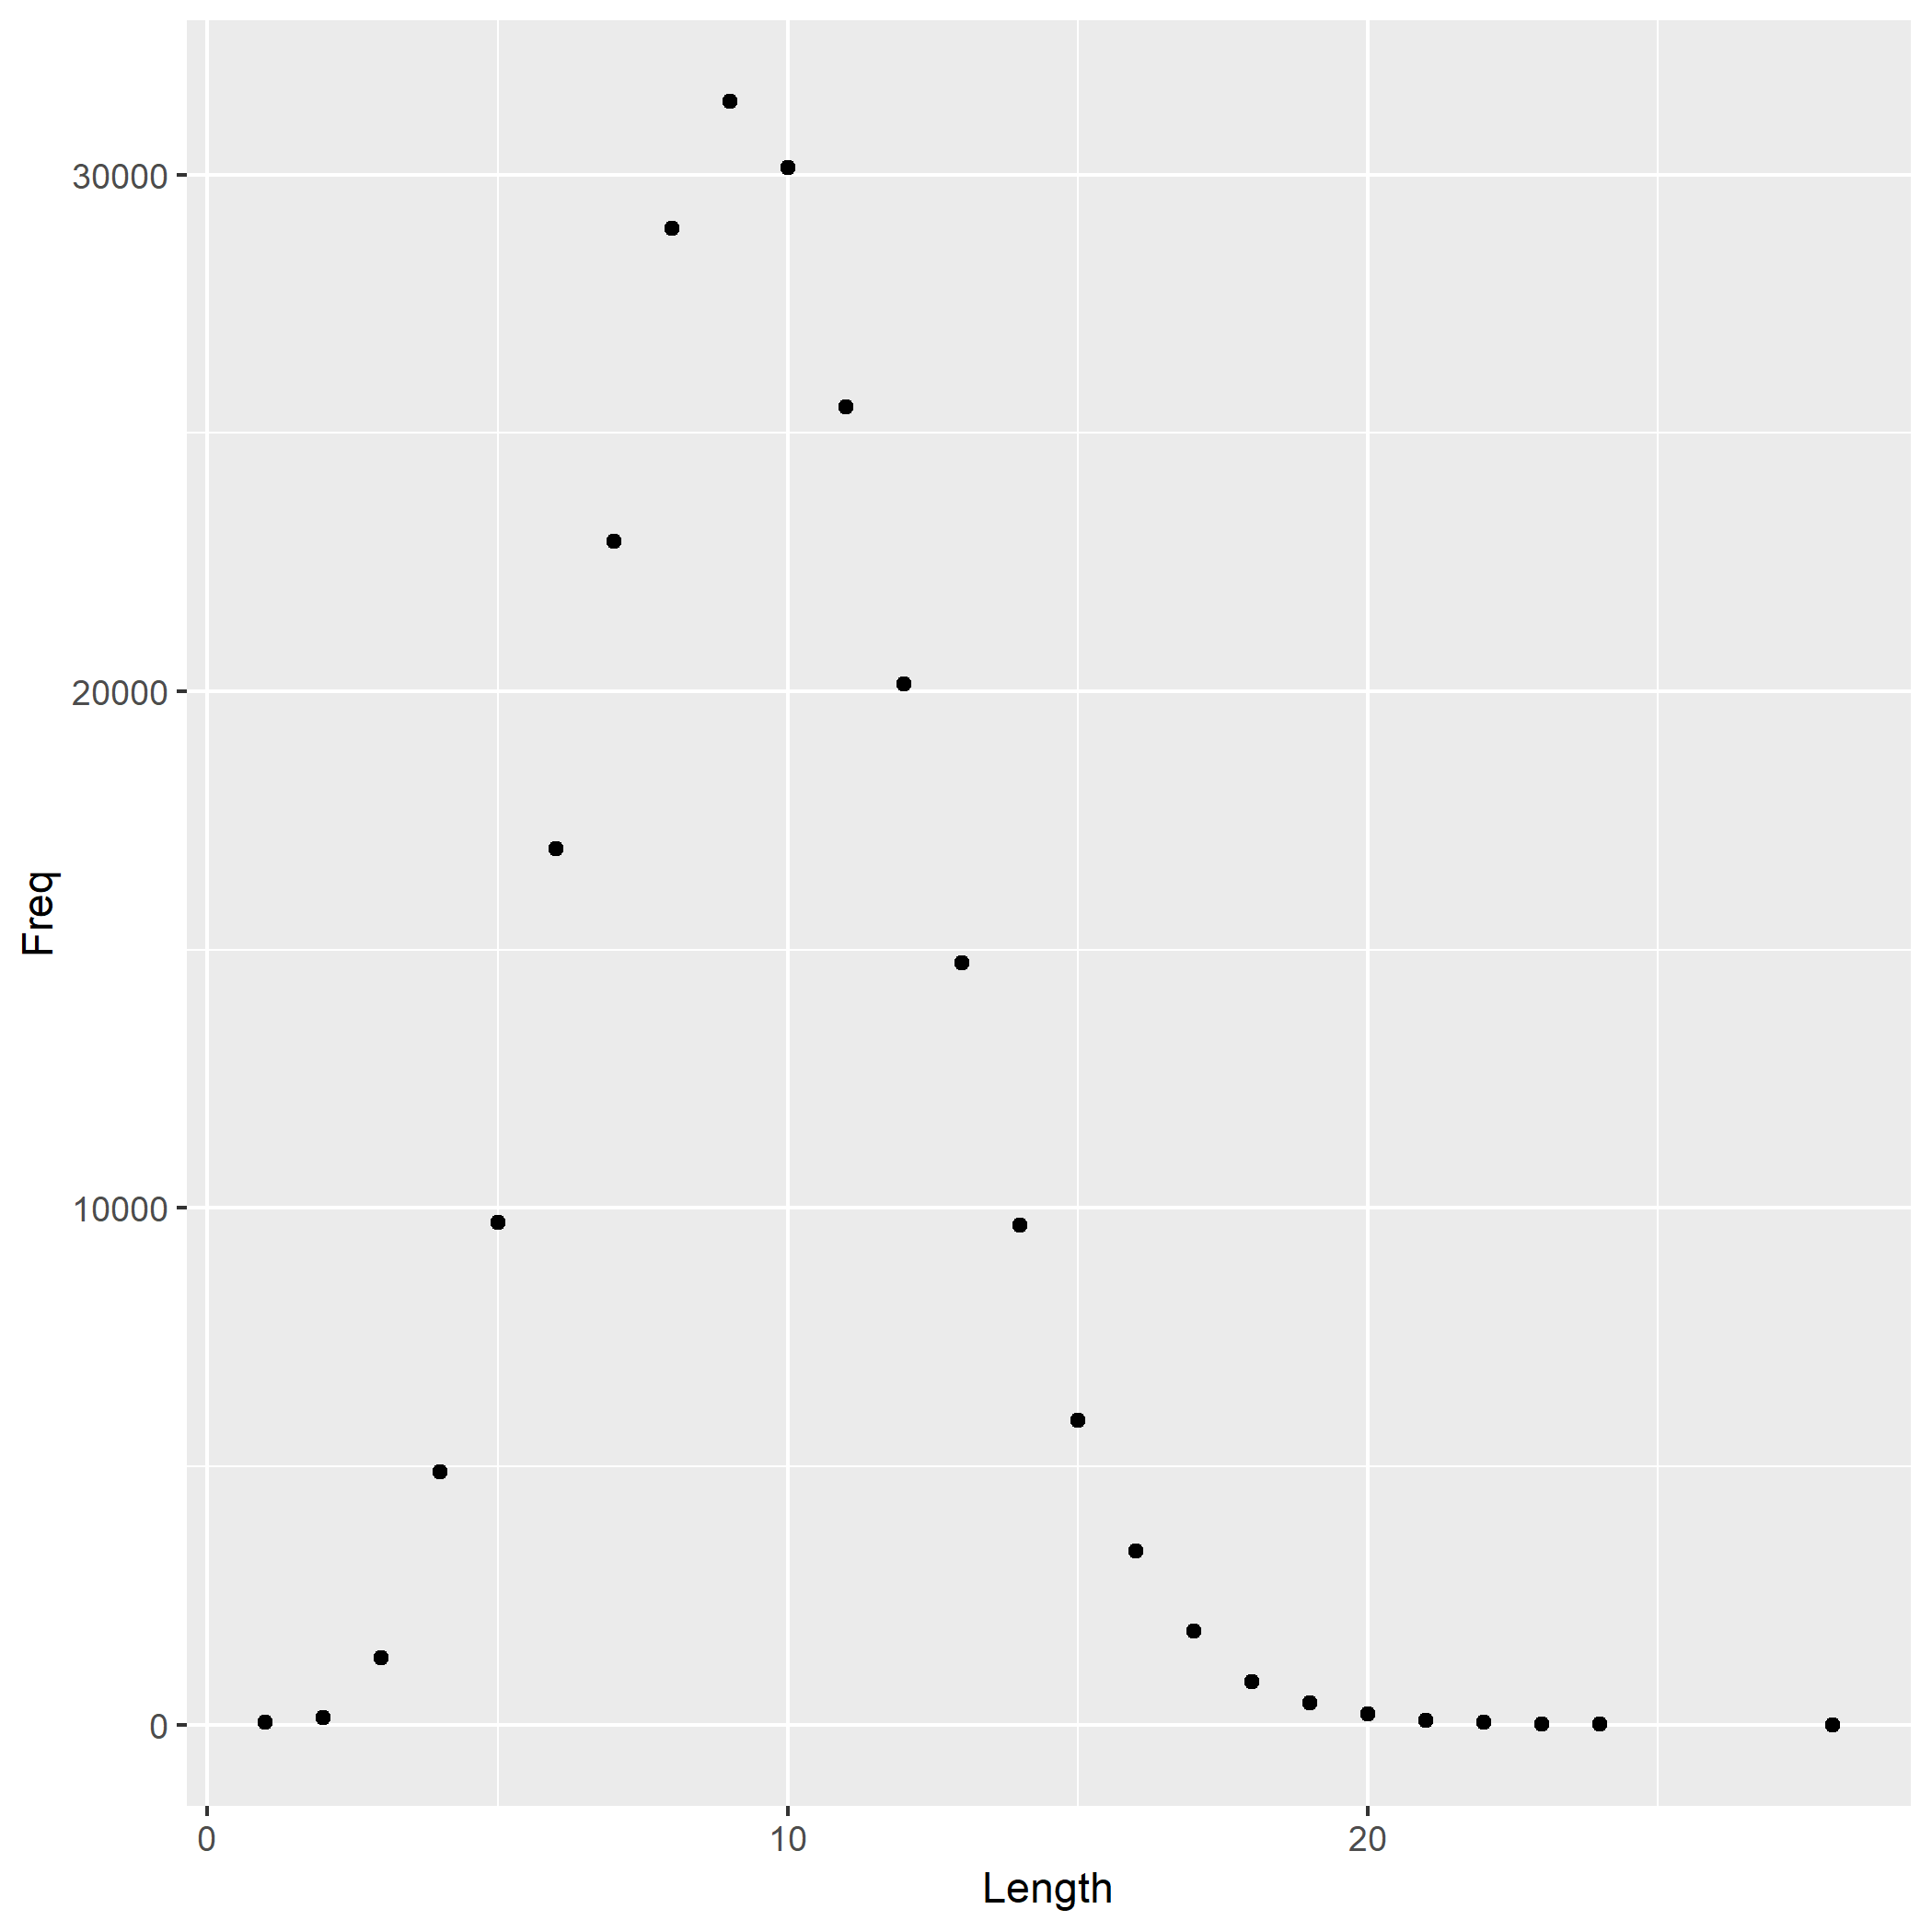

Data behind this chart, as committed beside it:
Length	Freq
1	44
2	143
3	1298
4	4885
5	9719
6	16948
7	22910
8	28962
9	31414
10	30132
11	25500
12	20137
13	14754
14	9675
15	5890
16	3360
17	1806
18	835
19	426
20	198
21	81
22	40
23	17
24	5
28	1
